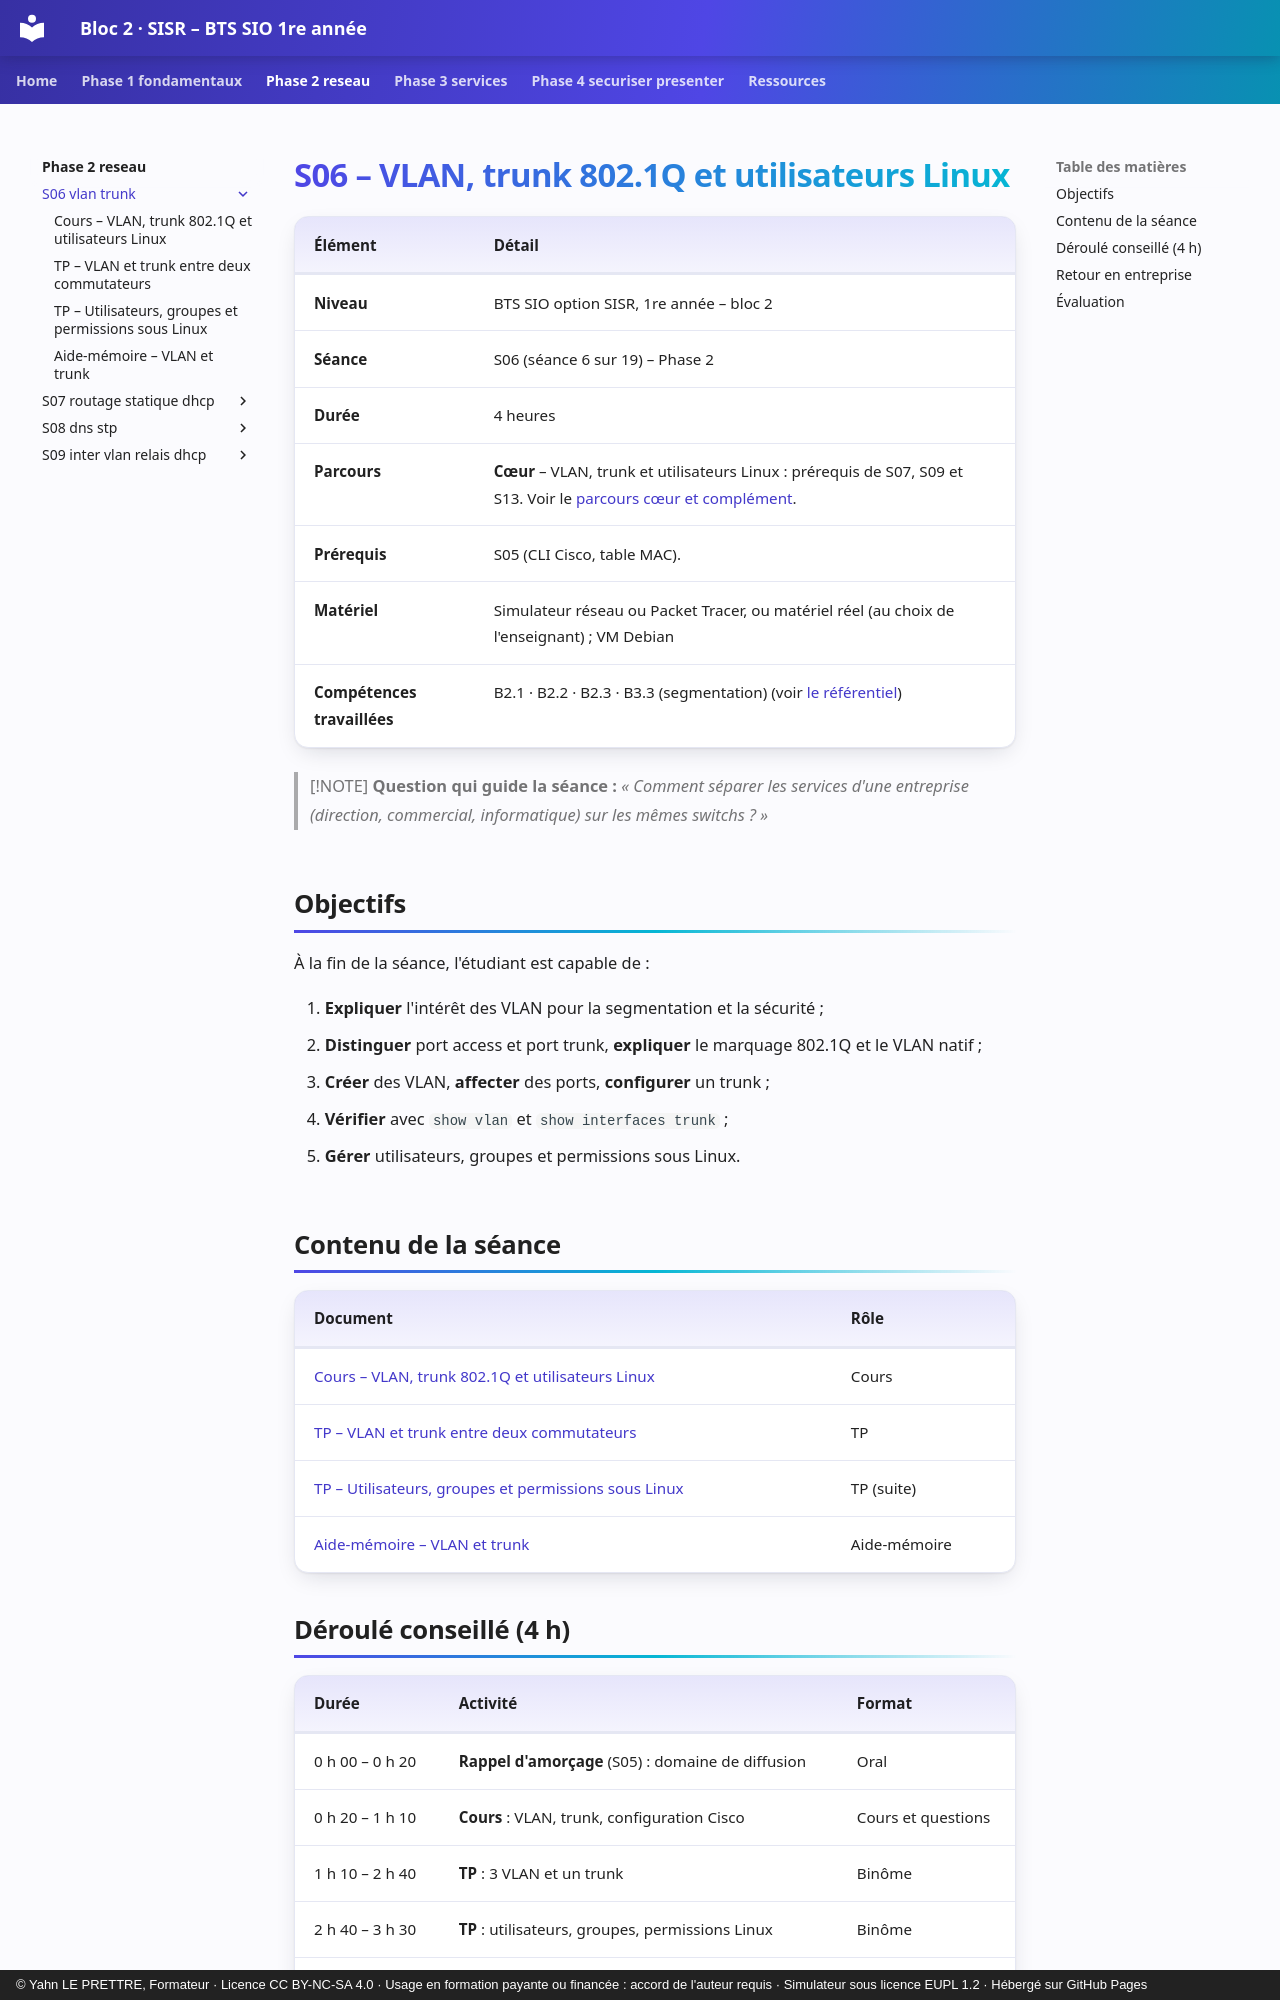

repository: YahnLP/bts1-sio-sisr-bloc2 · page: phase-2-reseau/S06-vlan-trunk/index.html · generator: mkdocs · copyright: © Yahn LE PRETTRE, Formateur · Licence CC BY-NC-SA 4.0 · Usage en formation payante ou financée : accord de l'auteur requis · Simulateur sous licence EUPL 1.2 · Hébergé sur GitHub Pages

# S06 – VLAN, trunk 802.1Q et utilisateurs Linux

| Élément | Détail |
|---|---|
| **Niveau** | BTS SIO option SISR, 1re année – bloc 2 |
| **Séance** | S06 (séance 6 sur 19) – Phase 2 |
| **Durée** | 4 heures |
| **Parcours** | **Cœur** – VLAN, trunk et utilisateurs Linux : prérequis de S07, S09 et S13. Voir le [parcours cœur et complément](../../ressources/parcours-coeur-complement.md). |
| **Prérequis** | S05 (CLI Cisco, table MAC). |
| **Matériel** | Simulateur réseau ou Packet Tracer, ou matériel réel (au choix de l'enseignant) ; VM Debian |
| **Compétences travaillées** | B2.1 · B2.2 · B2.3 · B3.3 (segmentation) (voir [le référentiel](../../ressources/referentiel.md)) |

> [!NOTE]
> **Question qui guide la séance :** *« Comment séparer les services d'une entreprise (direction, commercial, informatique) sur les mêmes switchs ? »*

## Objectifs

À la fin de la séance, l'étudiant est capable de :

1. **Expliquer** l'intérêt des VLAN pour la segmentation et la sécurité ;
2. **Distinguer** port access et port trunk, **expliquer** le marquage 802.1Q et le VLAN natif ;
3. **Créer** des VLAN, **affecter** des ports, **configurer** un trunk ;
4. **Vérifier** avec `show vlan` et `show interfaces trunk` ;
5. **Gérer** utilisateurs, groupes et permissions sous Linux.

## Contenu de la séance

| Document | Rôle |
|---|---|
| [Cours – VLAN, trunk 802.1Q et utilisateurs Linux](01-cours.md) | Cours |
| [TP – VLAN et trunk entre deux commutateurs](02-tp.md) | TP |
| [TP – Utilisateurs, groupes et permissions sous Linux](02b-tp-linux.md) | TP (suite) |
| [Aide-mémoire – VLAN et trunk](03-aide-memoire.md) | Aide-mémoire |

## Déroulé conseillé (4 h)

| Durée | Activité | Format |
|---|---|---|
| 0 h 00 – 0 h 20 | **Rappel d'amorçage** (S05) : domaine de diffusion | Oral |
| 0 h 20 – 1 h 10 | **Cours** : VLAN, trunk, configuration Cisco | Cours et questions |
| 1 h 10 – 2 h 40 | **TP** : 3 VLAN et un trunk | Binôme |
| 2 h 40 – 3 h 30 | **TP** : utilisateurs, groupes, permissions Linux | Binôme |
| 3 h 30 – 4 h 00 | **Bilan de compétences** | Individuel |
